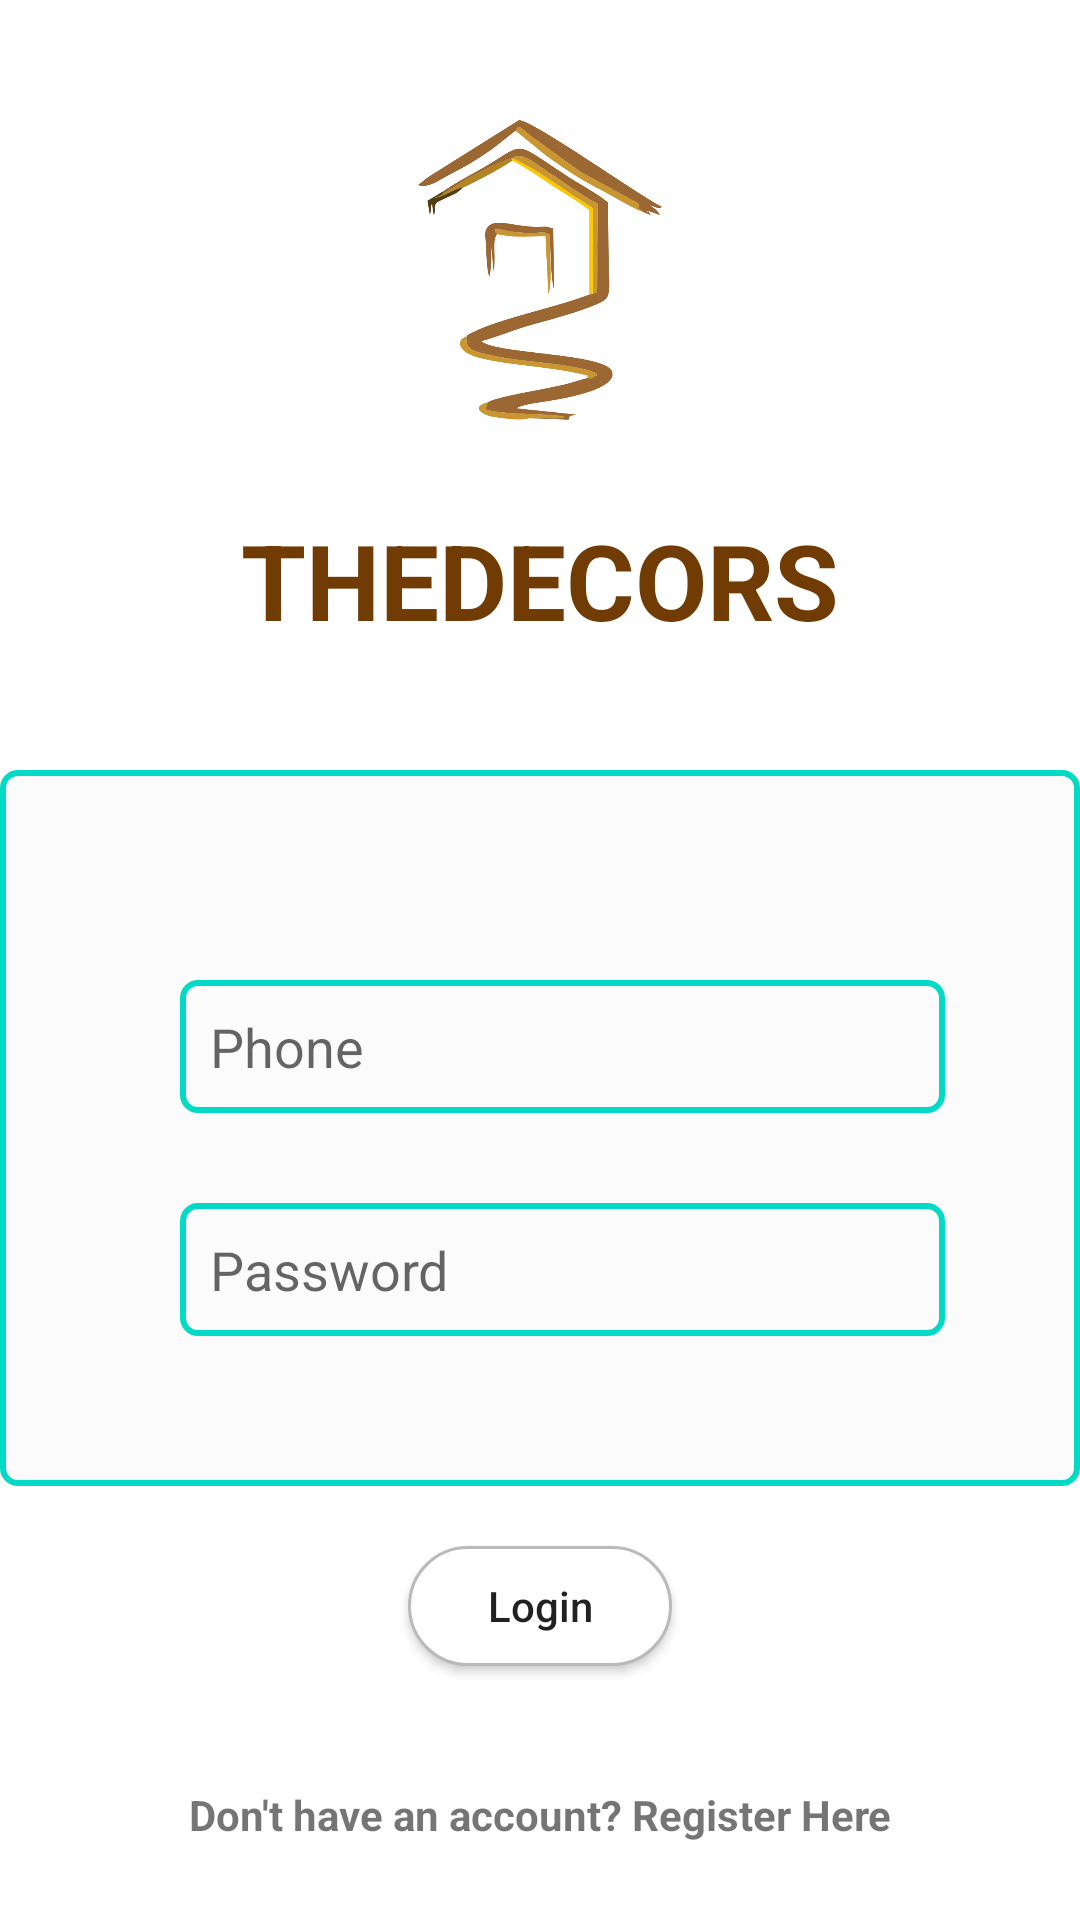

Reconstruct the res/layout file that produces this screen, plus the resources it refers to.
<!-- AndroidManifest.xml: application theme Theme.TheDecors -->
<!-- res/layout/activity_login.xml -->
<?xml version="1.0" encoding="utf-8"?>
<LinearLayout xmlns:android="http://schemas.android.com/apk/res/android"
    xmlns:app="http://schemas.android.com/apk/res-auto"
    xmlns:tools="http://schemas.android.com/tools"
    android:layout_width="match_parent"
    android:layout_height="match_parent"
    android:layout_gravity="center"
    android:layout_margin="20dp"
    android:layout_marginTop="30dp"
    android:orientation="vertical"
    tools:context=".Activities.LoginActivity">

    <ImageView
        android:id="@+id/img1"
        android:layout_width="100dp"
        android:layout_height="100dp"
        android:layout_marginTop="40dp"
        android:layout_gravity="center"
        android:src="@drawable/home"/>

    <TextView
        android:layout_width="wrap_content"
        android:layout_height="wrap_content"
        android:text="THEDECORS"
        android:layout_gravity="center"
        android:layout_marginTop="30dp"
        android:textSize="35dp"
        android:textStyle="bold"
        android:textColor="#713C03"/>

    <LinearLayout
        android:layout_width="match_parent"
        android:layout_height="wrap_content"
        android:layout_marginTop="40dp"
        android:background="@drawable/rectangle_frame"
        android:orientation="vertical"

        android:padding="20dp">

        <LinearLayout
            android:layout_width="match_parent"
            android:layout_height="wrap_content"
            android:layout_gravity="center"
            android:layout_marginLeft="10dp"
            android:orientation="horizontal"
            android:paddingTop="50dp">

            <ImageView
                android:layout_width="20dp"
                android:layout_height="20dp"
                android:layout_gravity="center"
                android:layout_marginRight="5dp"
                android:layout_marginBottom="15dp"
                android:src="@drawable/baseline_phone_iphone_24"
                app:tint="#999999" />

            <EditText
                android:id="@+id/et_EmailLogin"
                android:layout_width="match_parent"
                android:layout_height="wrap_content"
                android:layout_marginRight="30dp"
                android:layout_marginBottom="30dp"
                android:background="@drawable/rectangle_frame"
                android:hint="Phone"
                android:inputType="textEmailAddress"
                android:padding="10dp" />
        </LinearLayout>

        <LinearLayout
            android:layout_width="match_parent"
            android:layout_height="wrap_content"
            android:layout_gravity="center"
            android:layout_marginLeft="10dp"
            android:orientation="horizontal">

            <ImageView
                android:layout_width="20dp"
                android:layout_height="20dp"
                android:layout_gravity="center"
                android:layout_marginRight="5dp"
                android:layout_marginBottom="15dp"
                android:src="@drawable/password"
                app:tint="#999999" />

            <EditText
                android:id="@+id/et_PasswordLogin"
                android:layout_width="match_parent"
                android:layout_height="wrap_content"
                android:layout_marginRight="30dp"
                android:layout_marginBottom="30dp"
                android:background="@drawable/rectangle_frame"
                android:hint="@string/password"
                android:inputType="textPassword"
                android:padding="10dp" />

        </LinearLayout>

        

    </LinearLayout>

    <Button
        android:id="@+id/btLogin"
        android:layout_width="wrap_content"
        android:layout_height="40dp"
        android:layout_gravity="center"
        android:layout_marginTop="20dp"
        android:background="@drawable/oval_frame"
        android:text="Login"
        android:textAllCaps="false" />

    <TextView
        android:id="@+id/tvNewAccount"
        android:layout_width="match_parent"
        android:layout_height="wrap_content"
        android:layout_marginTop="40dp"
        android:gravity="center"
        android:text="@string/don_t_have_an_account_register_here"
        android:textStyle="bold" />

</LinearLayout>
<!-- resources referenced by this layout -->
<resources>
  <!-- drawable home: png bitmap (drawable, 58414 bytes) -->
  <!-- drawable oval_frame (drawable) -->
  <?xml version="1.0" encoding="utf-8"?>
  <selector xmlns:android="http://schemas.android.com/apk/res/android">
      <item>
          <shape android:shape="rectangle">
              <solid android:color="@color/white"/>
              <corners android:radius="50dp"/>
              <stroke android:color="#BCB9B9" android:width="1dp"/>
          </shape>
      </item>
  </selector>
  <!-- drawable rectangle_frame (drawable) -->
  <?xml version="1.0" encoding="utf-8"?>
  <shape xmlns:android="http://schemas.android.com/apk/res/android"
      android:padding="10dp"
      android:shape="rectangle" >
  
      <solid android:color="#FBFBFB" />
  
      <stroke
          android:width="2dp"
          android:color="@color/teal_200" />
  
      <corners
          android:bottomLeftRadius="5dp"
          android:bottomRightRadius="5dp"
          android:topLeftRadius="5dp"
          android:topRightRadius="5dp" />
  
  </shape>
  <string name="don_t_have_an_account_register_here">Don\'t have an account? Register Here</string>
  <string name="forgot_password">Forgot Password?</string>
  <string name="password">Password</string>
  <style name="Theme.TheDecors" parent="Theme.MaterialComponents.DayNight.DarkActionBar">
          
          <item name="colorPrimary">@color/purple_500</item>
          <item name="colorPrimaryVariant">@color/purple_700</item>
          <item name="colorOnPrimary">@color/white</item>
          
          <item name="colorSecondary">@color/teal_200</item>
          <item name="colorSecondaryVariant">@color/teal_700</item>
          <item name="colorOnSecondary">@color/black</item>
          
          <item name="android:statusBarColor">?attr/colorPrimaryVariant</item>
          
      </style>
  <!-- not gathered from this repository: default colours our renderer supplied (Android Studio template values) -->
  <color name="purple_500">#FF6200EE</color>
  <color name="purple_700">#FF3700B3</color>
  <color name="teal_200">#FF03DAC5</color>
  <color name="teal_700">#FF018786</color>
  <color name="black">#FF000000</color>
  <color name="white">#FFFFFFFF</color>
</resources>
